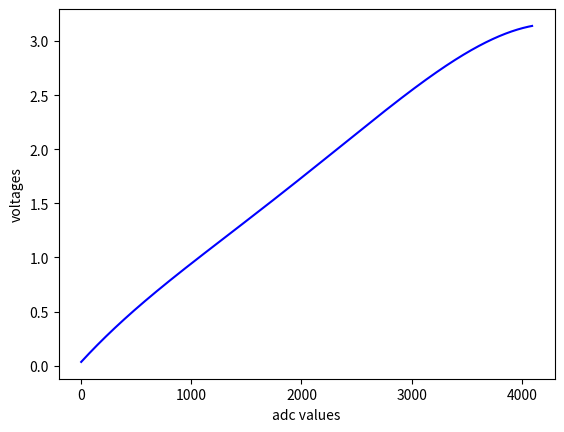

Recreate this plot in Python.
import matplotlib.pyplot as plt

def voltage(adcValue):
    return (-0.000000000000016 * pow(adcValue,4) + 0.000000000118171 * pow(adcValue,3)- 0.000000301211691 * pow(adcValue,2)+ 0.001109019271794 * adcValue + 0.034143524634089)

adc_values = [i for i in range(4095)]
voltages = [voltage(val) for val in adc_values]

print("in {}".format(adc_values))
print("out {}".format(voltages))

# labels the x axis with Months
plt.xlabel('adc values')

# labels the y axis with Number Potatoes
plt.ylabel('voltages')

# # changes the title of our graph
# plt.title('Number of Potatoes Sold by Month')

# # we want to use months as our x ticks, instead of numbers
# plt.xticks(x_pos, months)

plt.plot(adc_values, voltages, color='b')
plt.show()
